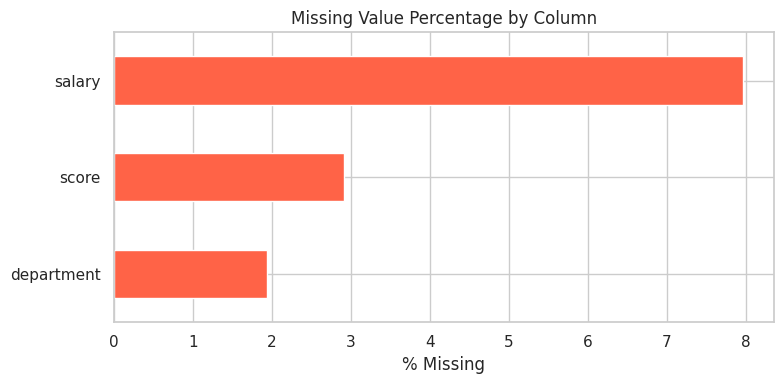
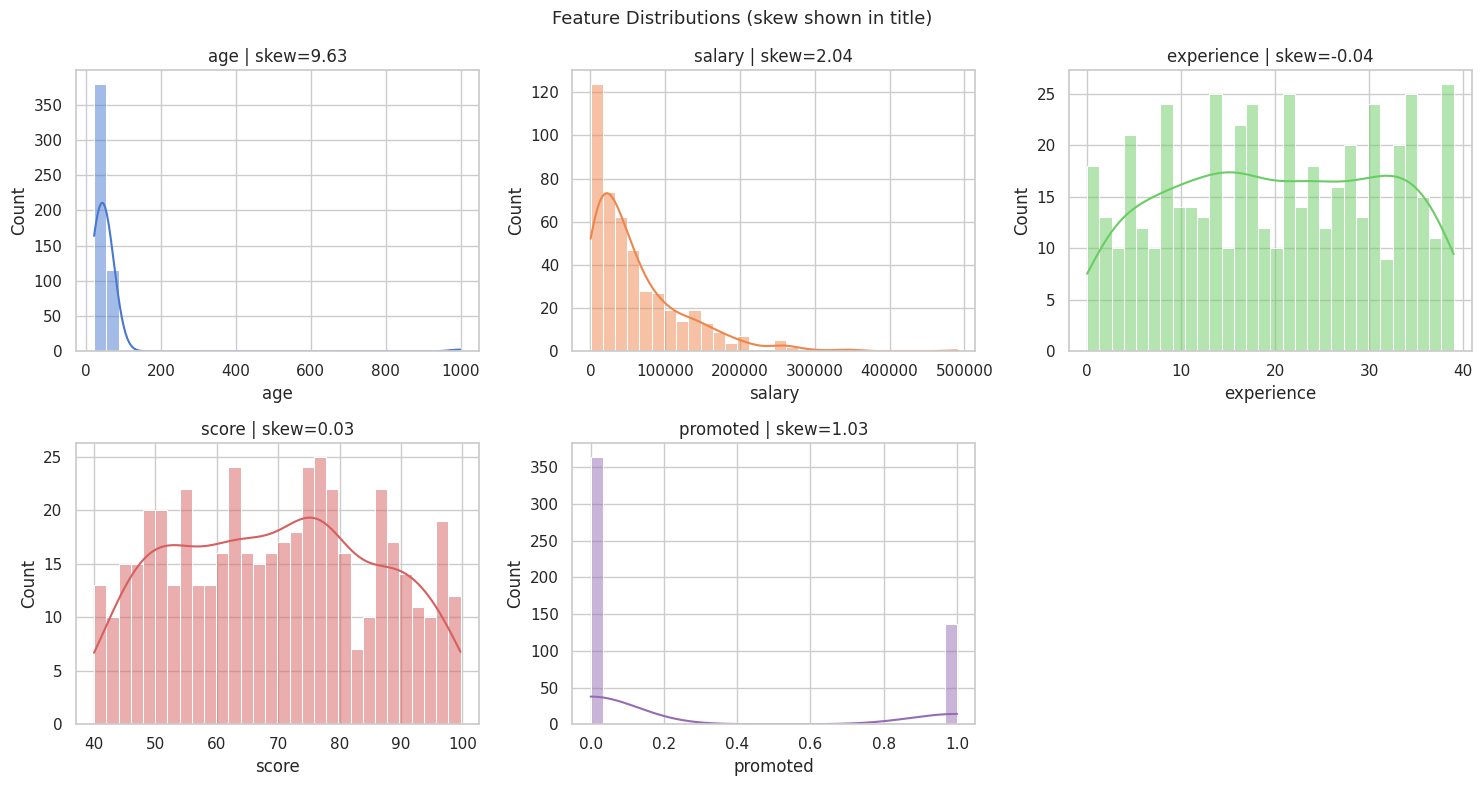
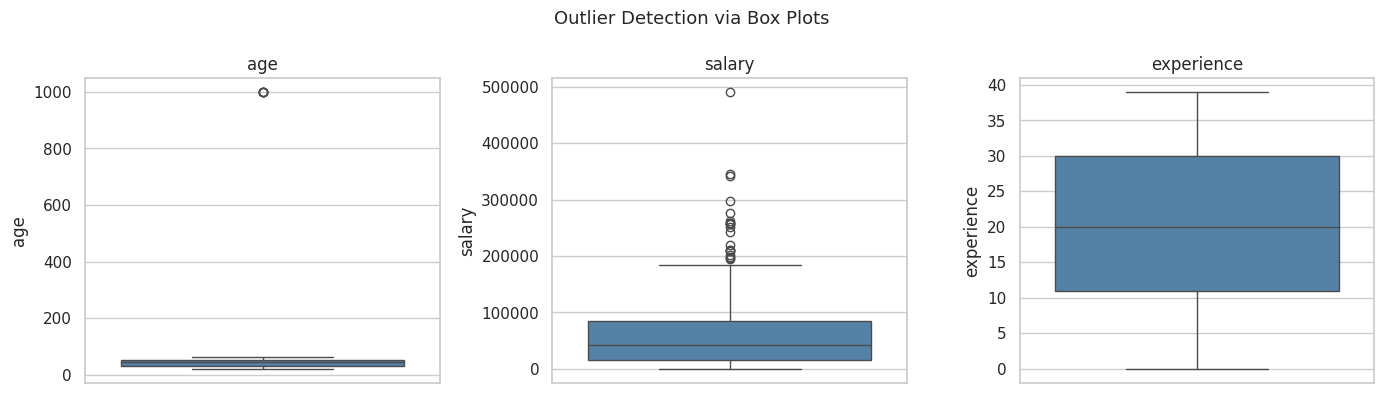
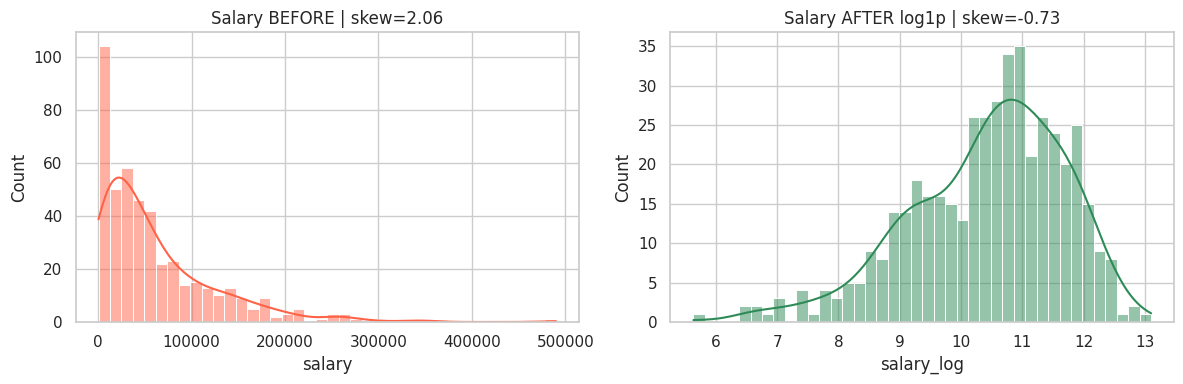
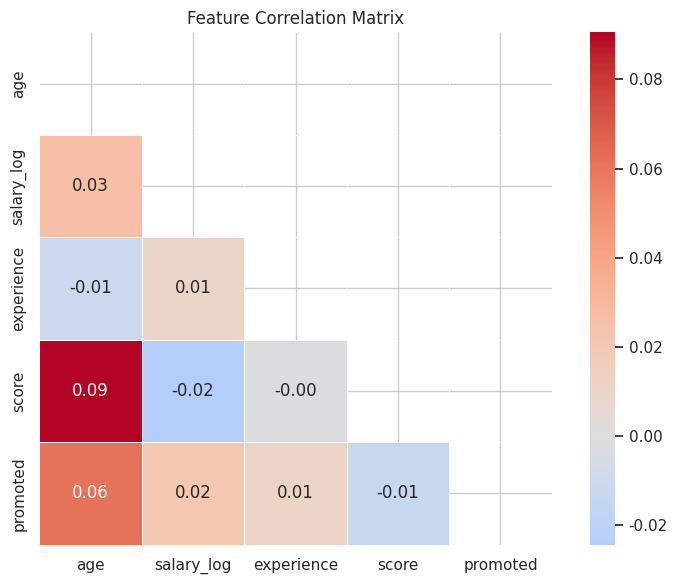
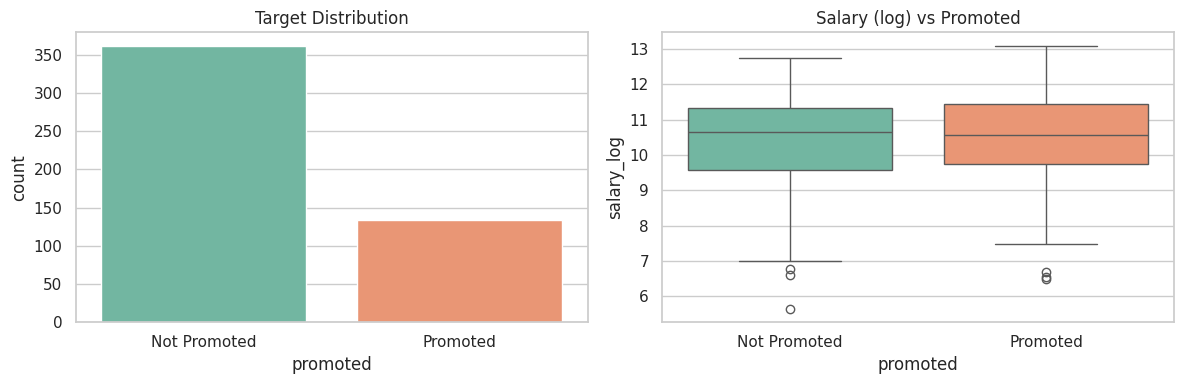
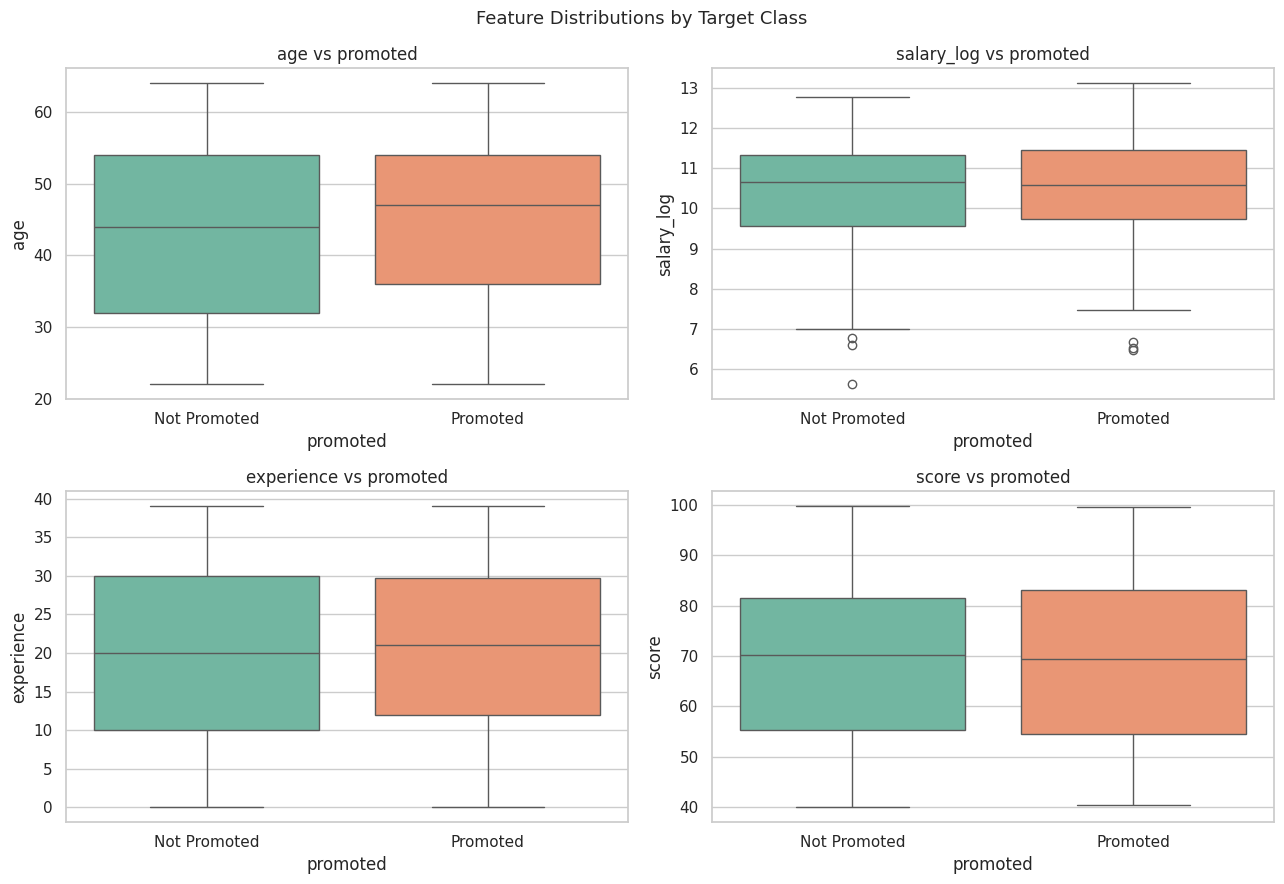
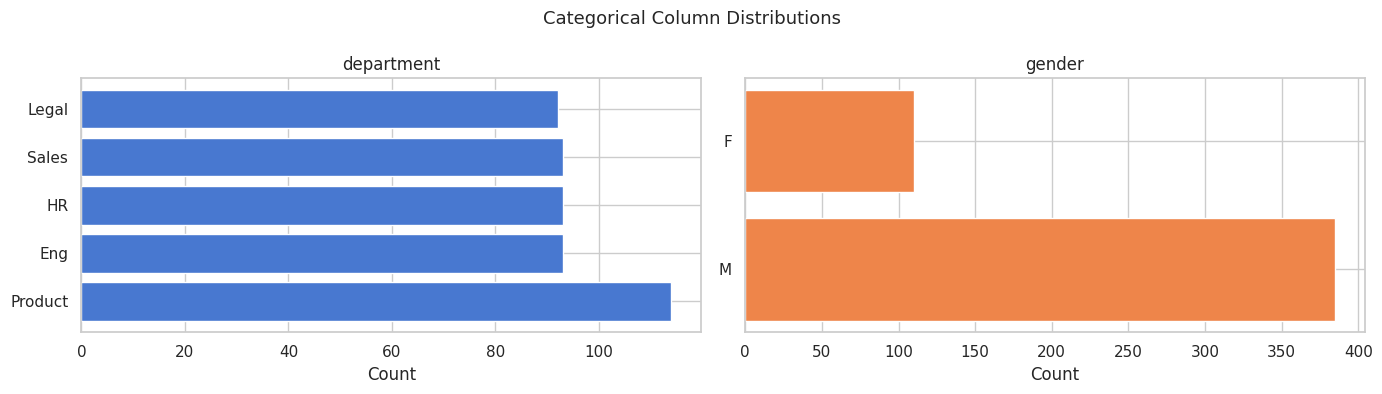
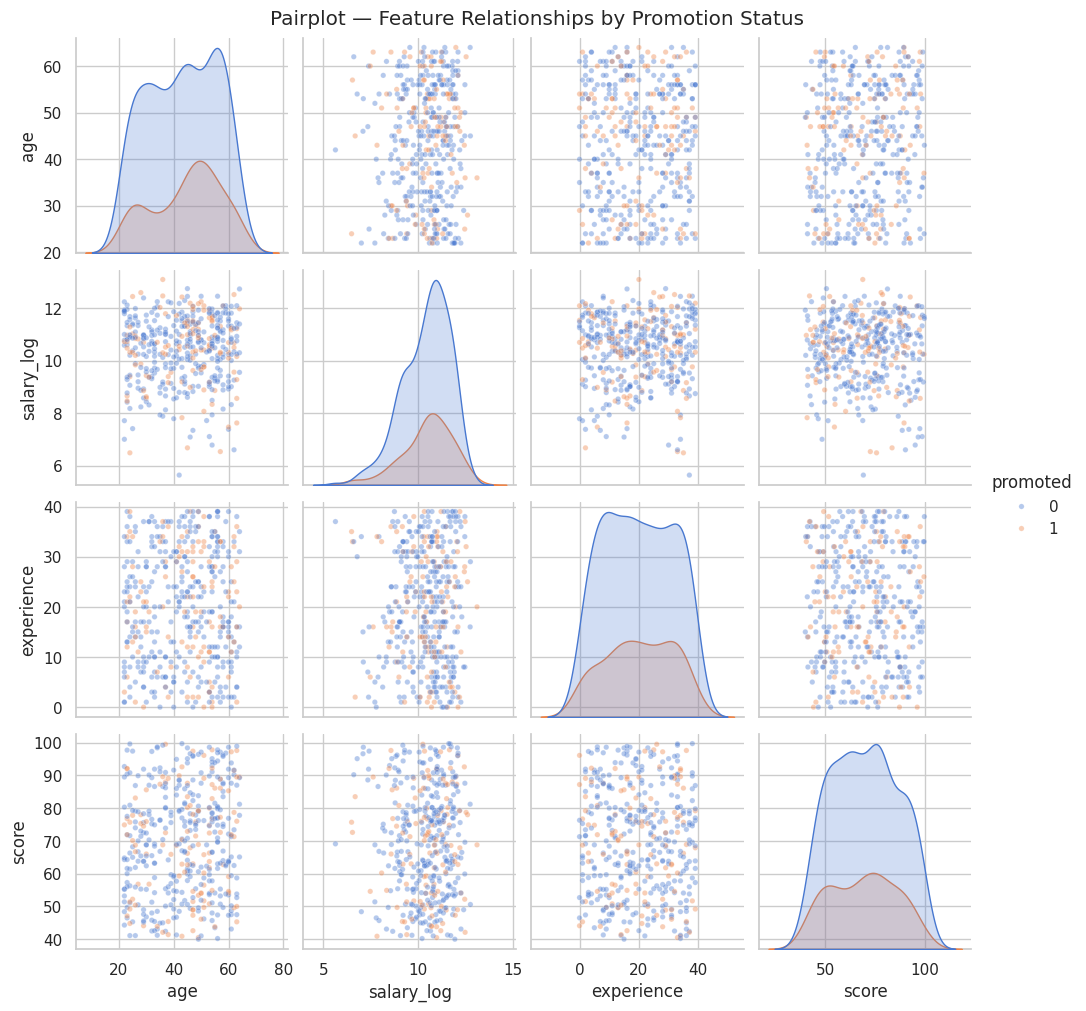

The script that saved these images, in order:
# ── CELL 0: Imports + Dataset Setup ───────────────────────────────────────────
import pandas as pd
import numpy as np
import matplotlib.pyplot as plt
import seaborn as sns

sns.set_theme(style='whitegrid', palette='muted')
np.random.seed(42)

n = 500
df = pd.DataFrame({
    'employee_id':  range(1, n + 1),
    'age':          np.random.randint(22, 65, n),
    'salary':       np.random.exponential(60000, n),
    'experience':   np.random.randint(0, 40, n),
    'score':        np.random.uniform(40, 100, n).round(1),
    'department':   np.random.choice(['Eng','Sales','HR','Product','Legal'], n),
    'gender':       np.random.choice(['M','F','M','M'], n),
    'promoted':     np.random.choice([0, 1], n, p=[0.75, 0.25])
})
# Introduce realistic messiness
df.loc[df.sample(frac=0.08, random_state=1).index, 'salary']     = np.nan
df.loc[df.sample(frac=0.03, random_state=2).index, 'score']      = np.nan
df.loc[df.sample(frac=0.02, random_state=3).index, 'department'] = np.nan
df = pd.concat([df, df.sample(15, random_state=4)], ignore_index=True)
df.loc[df.sample(frac=0.01, random_state=5).index, 'age'] = 999

print('Raw dataset shape:', df.shape)
print(df.head())

# ── CELL 1: STEP 1 — Structure and Types ──────────────────────────────────────
print('Shape:', df.shape)
print('Columns:', df.columns.tolist())
print('\nData Types:')
print(df.dtypes)
print('\nFirst 5 rows:')
print(df.head())
print('\nRandom sample:')
print(df.sample(5))

# ── CELL 2: STEP 2 — Missing Values ───────────────────────────────────────────
missing_count = df.isnull().sum()
missing_pct   = df.isnull().mean() * 100

missing_df = pd.DataFrame({
    'count': missing_count,
    'pct':   missing_pct.round(2)
}).sort_values('pct', ascending=False)

print('Missing Values:')
print(missing_df[missing_df['count'] > 0])

fig, ax = plt.subplots(figsize=(8, 4))
cols_with_missing = missing_pct[missing_pct > 0].sort_values()
cols_with_missing.plot(kind='barh', ax=ax, color='tomato', edgecolor='white')
ax.set_title('Missing Value Percentage by Column')
ax.set_xlabel('% Missing')
plt.tight_layout()
plt.show()

# ── CELL 3: STEP 3 — Duplicates ───────────────────────────────────────────────
print('Shape before:', df.shape)
print('Duplicate rows:', df.duplicated().sum())

df = df.drop_duplicates()
df = df.reset_index(drop=True)

print('Shape after removing duplicates:', df.shape)

# ── CELL 4: STEP 4 — Distributions ────────────────────────────────────────────
numeric_cols = df.select_dtypes(include=[np.number]).columns.drop('employee_id').tolist()

n_cols = 3
n_rows = (len(numeric_cols) + n_cols - 1) // n_cols
fig, axes = plt.subplots(n_rows, n_cols, figsize=(15, n_rows * 4))

for i, col in enumerate(numeric_cols):
    ax = axes.flatten()[i]
    sns.histplot(df[col].dropna(), bins=30, kde=True, ax=ax, color=f'C{i}')
    ax.set_title(f'{col} | skew={df[col].skew():.2f}')

for j in range(i + 1, n_rows * n_cols):
    axes.flatten()[j].set_visible(False)

plt.suptitle('Feature Distributions (skew shown in title)', fontsize=13)
plt.tight_layout()
plt.show()

print('\nSkewness scores:')
print(df[numeric_cols].skew().sort_values(ascending=False).round(2))

# ── CELL 5: STEP 5 — Outlier Detection ────────────────────────────────────────
def detect_outliers_iqr(series):
    Q1  = series.quantile(0.25)
    Q3  = series.quantile(0.75)
    IQR = Q3 - Q1
    lower = Q1 - 1.5 * IQR
    upper = Q3 + 1.5 * IQR
    outliers = series[(series < lower) | (series > upper)]
    return outliers, lower, upper

print('Outlier Summary:')
for col in numeric_cols:
    outliers, lower, upper = detect_outliers_iqr(df[col].dropna())
    if len(outliers) > 0:
        print(f'  {col}: {len(outliers)} outliers | range [{lower:.1f}, {upper:.1f}]')

fig, axes = plt.subplots(1, min(3, len(numeric_cols)), figsize=(14, 4))
for i, col in enumerate(numeric_cols[:3]):
    sns.boxplot(y=df[col].dropna(), ax=axes[i], color='steelblue')
    axes[i].set_title(col)
plt.suptitle('Outlier Detection via Box Plots', fontsize=13)
plt.tight_layout()
plt.show()

# Fix age outliers (age=999 is clearly a data error)
print('\nAge outliers (age=999):', (df['age'] == 999).sum())
df = df[df['age'] < 100]
df = df.reset_index(drop=True)
print('Shape after fixing age outliers:', df.shape)

# ── CELL 6: Log Transform Skewed Features ─────────────────────────────────────
print('Salary skew BEFORE:', df['salary'].skew().round(2))
df['salary_log'] = np.log1p(df['salary'])
print('Salary skew AFTER log:', df['salary_log'].skew().round(2))

fig, axes = plt.subplots(1, 2, figsize=(12, 4))
sns.histplot(df['salary'].dropna(), bins=40, kde=True, ax=axes[0], color='tomato')
axes[0].set_title(f'Salary BEFORE | skew={df["salary"].skew():.2f}')

sns.histplot(df['salary_log'].dropna(), bins=40, kde=True, ax=axes[1], color='seagreen')
axes[1].set_title(f'Salary AFTER log1p | skew={df["salary_log"].skew():.2f}')

plt.tight_layout()
plt.show()

# ── CELL 7: STEP 6 — Correlation Analysis ─────────────────────────────────────
corr_cols = ['age', 'salary_log', 'experience', 'score', 'promoted']
corr = df[corr_cols].corr()

fig, ax = plt.subplots(figsize=(8, 6))
sns.heatmap(
    corr,
    annot=True, fmt='.2f',
    cmap='coolwarm', center=0,
    square=True, linewidths=0.5,
    mask=np.triu(np.ones_like(corr, dtype=bool)),
    ax=ax
)
ax.set_title('Feature Correlation Matrix')
plt.tight_layout()
plt.show()

print('\nCorrelation with target (promoted):')
target_corr = corr['promoted'].drop('promoted').sort_values(key=abs, ascending=False)
print(target_corr.round(3))

# ── CELL 8: STEP 7 — Target Analysis ──────────────────────────────────────────
target = 'promoted'

print('Target distribution:')
print(df[target].value_counts())
print('\nPercentage:')
print((df[target].value_counts(normalize=True) * 100).round(1))

ratio = df[target].value_counts().min() / df[target].value_counts().max()
print(f'\nImbalance ratio: {ratio:.2f} (< 0.2 = serious imbalance)')

fig, axes = plt.subplots(1, 2, figsize=(12, 4))
sns.countplot(data=df, x=target, ax=axes[0], palette='Set2')
axes[0].set_title('Target Distribution')
axes[0].set_xticklabels(['Not Promoted', 'Promoted'])

sns.boxplot(data=df, x=target, y='salary_log', ax=axes[1], palette='Set2')
axes[1].set_title('Salary (log) vs Promoted')
axes[1].set_xticklabels(['Not Promoted', 'Promoted'])

plt.tight_layout()
plt.show()

# ── CELL 9: All Features vs Target ────────────────────────────────────────────
feature_cols = ['age', 'salary_log', 'experience', 'score']
fig, axes = plt.subplots(2, 2, figsize=(13, 9))

for i, col in enumerate(feature_cols):
    ax = axes.flatten()[i]
    sns.boxplot(data=df, x='promoted', y=col, ax=ax, palette='Set2')
    ax.set_title(f'{col} vs promoted')
    ax.set_xticklabels(['Not Promoted', 'Promoted'])

plt.suptitle('Feature Distributions by Target Class', fontsize=13)
plt.tight_layout()
plt.show()

# ── CELL 10: Categorical Column Analysis ──────────────────────────────────────
cat_cols = df.select_dtypes(include=['object', 'category']).columns.tolist()

for col in cat_cols:
    print(f'{col}: {df[col].nunique()} unique | {df[col].isnull().sum()} missing')
    print(df[col].value_counts().head(5))
    print()

fig, axes = plt.subplots(1, len(cat_cols), figsize=(14, 4))
if len(cat_cols) == 1:
    axes = [axes]
for i, col in enumerate(cat_cols):
    top = df[col].value_counts().head(8)
    axes[i].barh(top.index, top.values, color=f'C{i}', edgecolor='white')
    axes[i].set_title(f'{col}')
    axes[i].set_xlabel('Count')
plt.suptitle('Categorical Column Distributions', fontsize=13)
plt.tight_layout()
plt.show()

# ── CELL 11: Pairplot — All Numeric Feature Relationships ─────────────────────
pairplot_cols = ['age', 'salary_log', 'experience', 'score', 'promoted']
sns.pairplot(
    df[pairplot_cols].dropna(),
    hue='promoted',
    diag_kind='kde',
    plot_kws={'alpha': 0.4, 's': 15}
)
plt.suptitle('Pairplot — Feature Relationships by Promotion Status', y=1.01)
plt.show()

# ── CELL 12: Full EDA Summary Function ────────────────────────────────────────
def run_eda(df, target_col=None):
    print('=' * 55)
    print('STEP 1 — STRUCTURE')
    print('=' * 55)
    print(f'Shape: {df.shape}')
    print(f'\nData Types:\n{df.dtypes}')

    print('\n' + '=' * 55)
    print('STEP 2 — MISSING VALUES')
    print('=' * 55)
    missing = (df.isnull().mean() * 100).round(2)
    missing = missing[missing > 0].sort_values(ascending=False)
    print(missing if len(missing) > 0 else 'No missing values ✓')

    print('\n' + '=' * 55)
    print('STEP 3 — DUPLICATES')
    print('=' * 55)
    d = df.duplicated().sum()
    print(f'Duplicate rows: {d} ({d/len(df)*100:.1f}%)')

    print('\n' + '=' * 55)
    print('STEP 4 — NUMERIC SUMMARY + SKEWNESS')
    print('=' * 55)
    num_cols = df.select_dtypes(include=[np.number]).columns
    print(df[num_cols].describe().round(2))
    skew = df[num_cols].skew().sort_values(ascending=False)
    high = skew[abs(skew) > 1]
    if len(high) > 0:
        print(f'\n⚠ Highly skewed (log transform recommended): {high.index.tolist()}')

    print('\n' + '=' * 55)
    print('STEP 5 — CATEGORICAL COLUMNS')
    print('=' * 55)
    cat_cols = df.select_dtypes(include=['object','category']).columns
    for col in cat_cols:
        print(f'\n{col}: {df[col].nunique()} unique')
        print(df[col].value_counts().head(3).to_string())

    if target_col and target_col in df.columns:
        print('\n' + '=' * 55)
        print(f'STEP 6 — TARGET: {target_col}')
        print('=' * 55)
        vc = df[target_col].value_counts()
        print(vc)
        ratio = vc.min() / vc.max()
        flag = '⚠ IMBALANCED' if ratio < 0.3 else '✓ Balanced'
        print(f'Imbalance ratio: {ratio:.2f}  {flag}')

run_eda(df, target_col='promoted')

# ── CELL 13: Final Cleaned Dataset Ready for Modeling ─────────────────────────
# Fill remaining missing values
df['salary']     = df.groupby('department')['salary'].transform(
    lambda x: x.fillna(x.median()))
df['salary_log'] = np.log1p(df['salary'])
df['score']      = df['score'].fillna(df['score'].median())
df['department'] = df['department'].fillna(df['department'].mode()[0])

# Encode categoricals
df['dept_code']   = df['department'].map({'Eng':1,'Sales':2,'HR':3,'Product':4,'Legal':5})
df['gender_code'] = df['gender'].map({'M':0,'F':1})

# Final feature matrix
feature_cols = ['age', 'salary_log', 'experience', 'score', 'dept_code', 'gender_code']
X = df[feature_cols].to_numpy()
y = df['promoted'].to_numpy()

print('Final feature matrix shape:', X.shape)
print('Target shape:', y.shape)
print('Missing values remaining:', pd.DataFrame(X).isnull().sum().sum())
print('\nReady for model training ✓')
